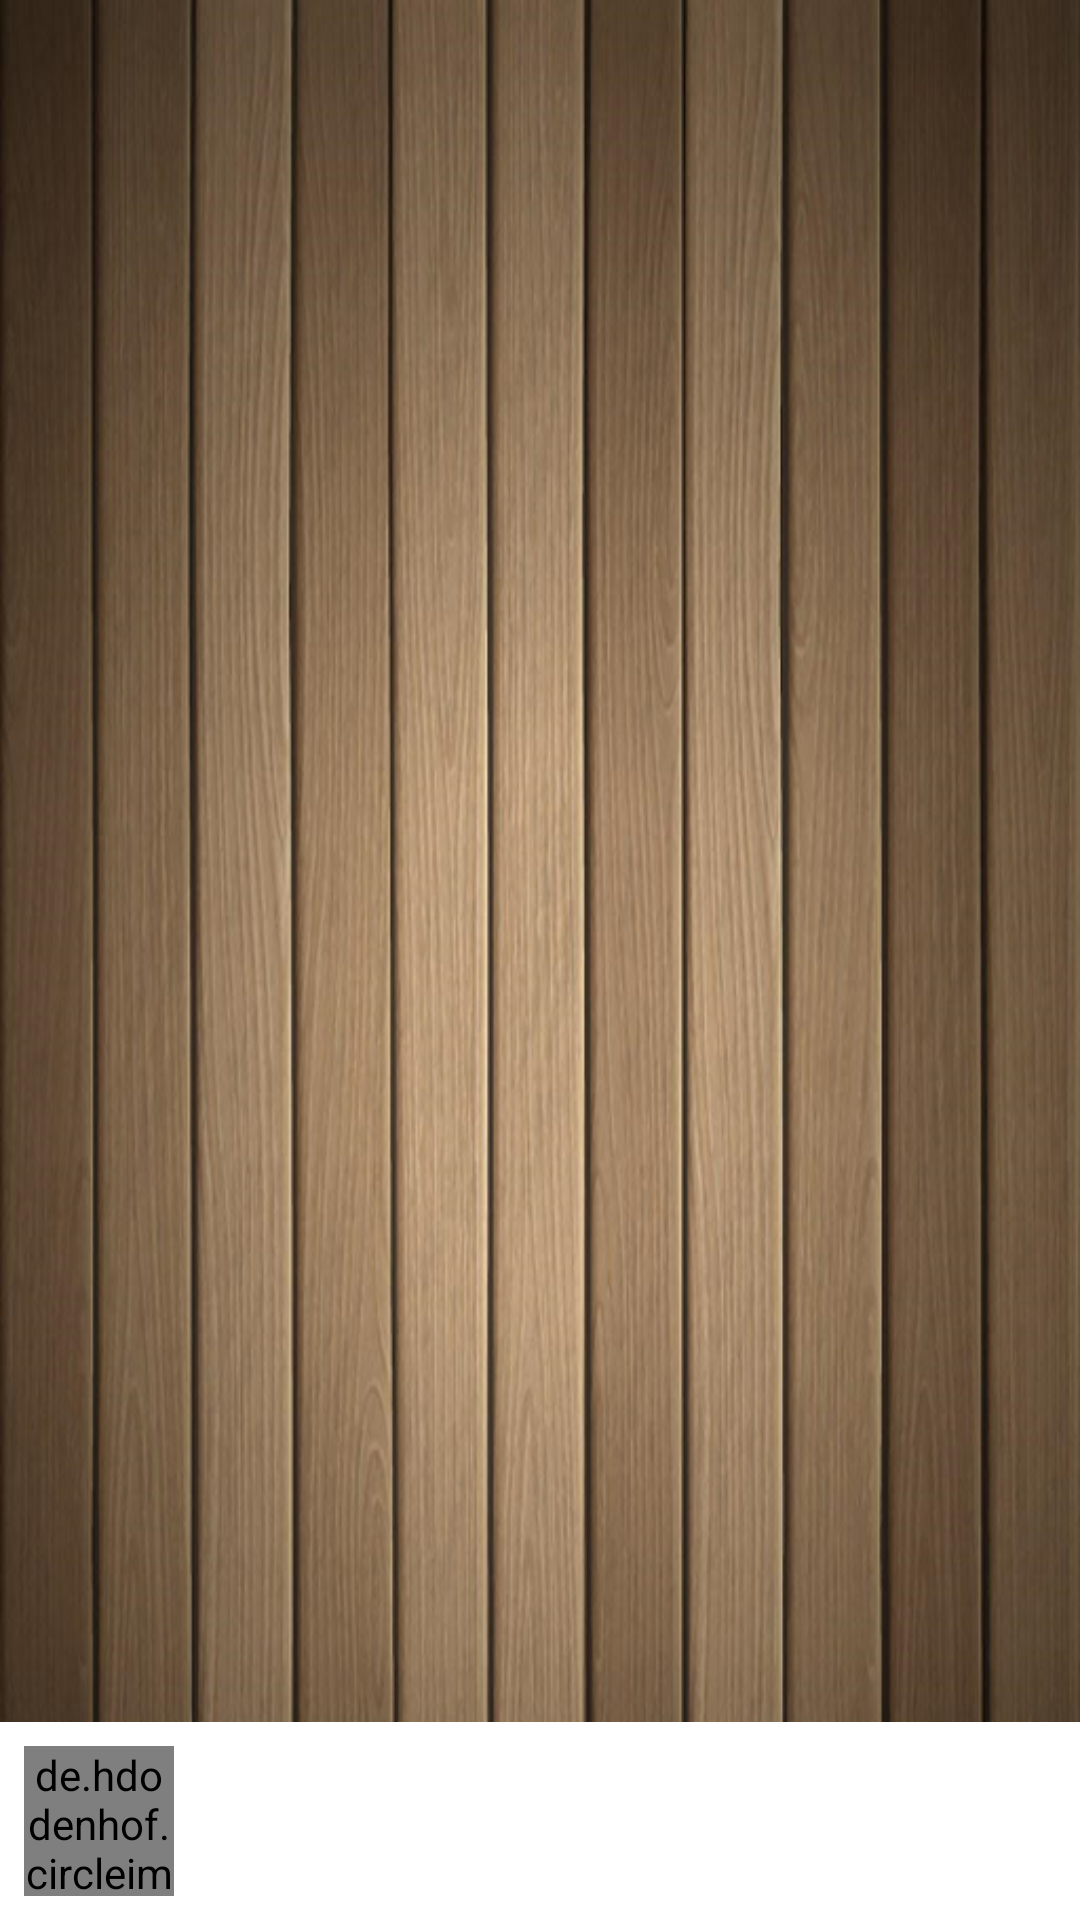

The Android layout XML behind this screen, and the referenced resources:
<!-- AndroidManifest.xml: application theme AppTheme.NoActionBar -->
<!-- res/layout/view_match_card.xml -->
<?xml version="1.0" encoding="utf-8"?>
<RelativeLayout xmlns:android="http://schemas.android.com/apk/res/android"
    xmlns:app="http://schemas.android.com/apk/res-auto"
    android:layout_width="match_parent"
    android:layout_height="match_parent"
    android:background="@drawable/user_icon">

    <ImageView
        android:id="@+id/iv_makedate"
        android:layout_width="80dp"
        android:layout_height="80dp"
        android:layout_alignParentLeft="true"
        android:layout_alignParentStart="true"
        android:layout_alignParentTop="true"
        android:layout_marginLeft="50dp"
        android:layout_marginStart="50dp"
        android:layout_marginTop="30dp"
        android:alpha="0"
        android:src="@drawable/date" />

    <ImageView
        android:id="@+id/iv_pass"
        android:layout_width="80dp"
        android:layout_height="80dp"
        android:layout_alignParentEnd="true"
        android:layout_alignParentRight="true"
        android:layout_marginEnd="50dp"
        android:layout_marginRight="50dp"
        android:layout_marginTop="30dp"
        android:alpha="0"
        android:background="@drawable/pass" />

    <LinearLayout
        android:layout_width="match_parent"
        android:layout_height="wrap_content"
        android:layout_alignParentBottom="true"
        android:background="#fff"
        android:padding="8dp">

        <de.hdodenhof.circleimageview.CircleImageView
            android:id="@+id/user_icon"
            android:layout_width="50dp"
            android:layout_height="50dp"
            android:src="@drawable/user_icon"
            app:civ_border_color="@color/colorAccent"
            app:civ_border_width="1dp" />

        <TextView
            android:layout_width="wrap_content"
            android:layout_height="wrap_content" />

    </LinearLayout>
</RelativeLayout>
<!-- resources referenced by this layout -->
<resources>
  <color name="colorAccent">#FF4081</color>
  <!-- drawable date: png bitmap (drawable-hdpi, 786 bytes) -->
  <!-- drawable pass: png bitmap (drawable-hdpi, 1332 bytes) -->
  <!-- drawable user_icon: png bitmap (drawable, 502328 bytes) -->
  <style name="AppTheme.NoActionBar">
          <item name="windowActionBar">false</item>
          <item name="windowNoTitle">true</item>
      </style>
</resources>
